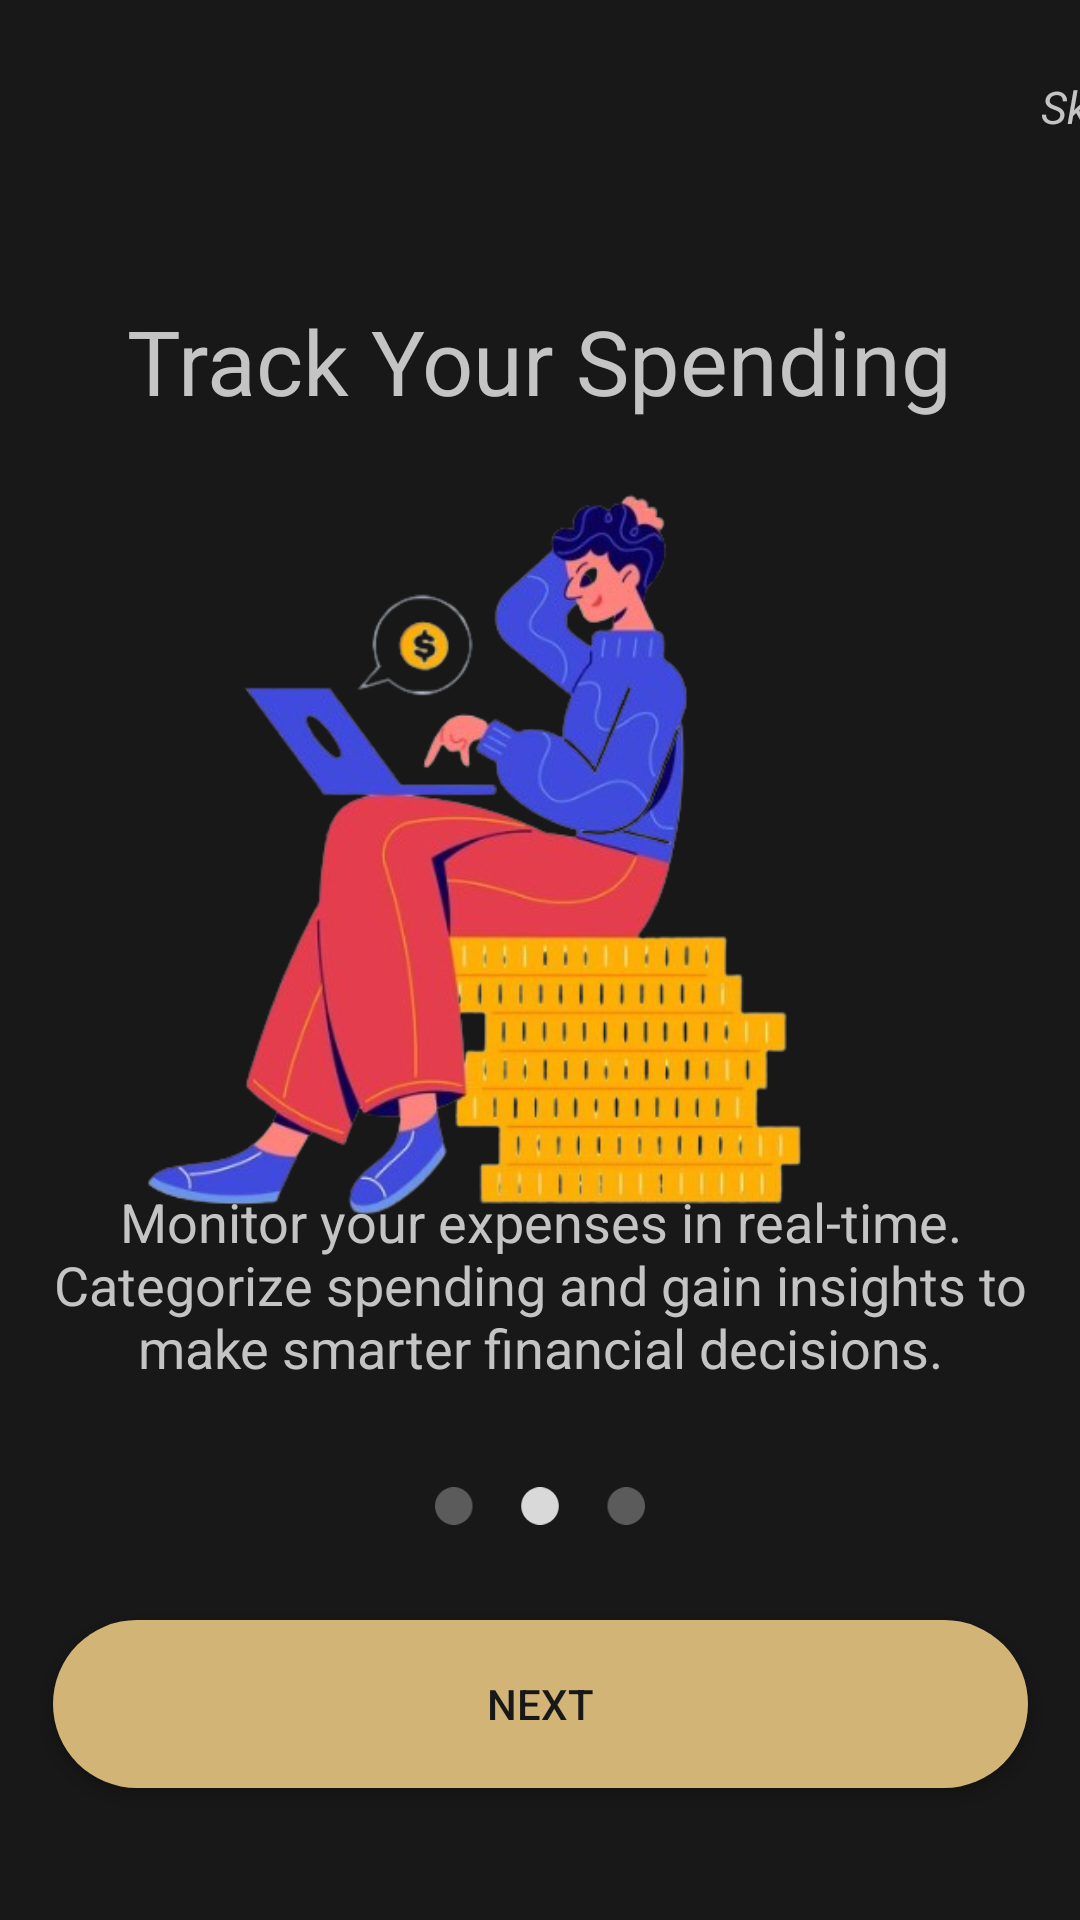

Layout XML and referenced resources for this Android screen:
<!-- AndroidManifest.xml: application theme Theme.SpendSence -->
<!-- res/layout/on_board_02.xml -->
<?xml version="1.0" encoding="utf-8"?>
<androidx.constraintlayout.widget.ConstraintLayout xmlns:android="http://schemas.android.com/apk/res/android"
    xmlns:app="http://schemas.android.com/apk/res-auto"
    xmlns:tools="http://schemas.android.com/tools"
    android:id="@+id/on_broad02"
    android:layout_width="match_parent"
    android:layout_height="match_parent"
    android:background="@color/color01"
    tools:context=".on_board02">


    <TextView
        android:id="@+id/textView"
        android:layout_width="wrap_content"
        android:layout_height="wrap_content"
        android:layout_marginTop="100dp"
        android:text="@string/on_b02_txt"
        android:textColor="@color/white"
        android:textSize="30sp"
        app:layout_constraintEnd_toEndOf="parent"
        app:layout_constraintStart_toStartOf="parent"
        app:layout_constraintTop_toTopOf="parent" />

    <ImageView
        android:id="@+id/imageView2"
        android:layout_width="300dp"
        android:layout_height="300dp"
        android:layout_marginTop="28dp"
        app:layout_constraintBottom_toTopOf="@+id/textView2"
        app:layout_constraintEnd_toEndOf="parent"
        app:layout_constraintHorizontal_bias="0.495"
        app:layout_constraintStart_toStartOf="parent"
        app:layout_constraintTop_toBottomOf="@+id/textView"
        app:layout_constraintVertical_bias="0.536"
        app:srcCompat="@drawable/bording_image_04" />

    <androidx.appcompat.widget.AppCompatButton
        android:id="@+id/button"
        android:layout_width="325dp"
        android:layout_height="56dp"
        android:layout_marginBottom="44dp"
        android:textColor="@color/color01"
        android:background="@drawable/background_btn1"
        android:text="@string/next_btn"
        app:layout_constraintBottom_toBottomOf="parent"
        app:layout_constraintEnd_toEndOf="parent"
        app:layout_constraintStart_toStartOf="parent" />

    <TextView
        android:id="@+id/textView2"
        android:layout_width="354dp"
        android:layout_height="69dp"
        android:layout_marginBottom="76dp"
        android:text="@string/on_b02_des"
        android:textAlignment="center"
        android:textColor="@color/white"
        android:textSize="18sp"
        app:layout_constraintBottom_toTopOf="@+id/button"
        app:layout_constraintEnd_toEndOf="parent"
        app:layout_constraintStart_toStartOf="parent" />

    <LinearLayout
        android:layout_width="415dp"
        android:layout_height="67dp"
        android:orientation="vertical"
        app:layout_constraintBottom_toTopOf="@+id/textView"
        app:layout_constraintEnd_toEndOf="parent"
        app:layout_constraintHorizontal_bias="0.173"
        app:layout_constraintStart_toStartOf="parent"
        app:layout_constraintTop_toTopOf="parent"
        app:layout_constraintVertical_bias="0.011">

        <TextView
            android:id="@+id/textView3"
            android:layout_width="403dp"
            android:layout_height="44dp"
            android:layout_marginTop="25dp"
            android:text="@string/skipbtn"
            android:textAlignment="textEnd"
            android:textColor="@color/white"
            android:textSize="15sp"
            android:textStyle="italic" />
    </LinearLayout>

    <ImageView
        android:id="@+id/imageView3"
        android:layout_width="70dp"
        android:layout_height="20dp"
        app:layout_constraintBottom_toTopOf="@+id/button"
        app:layout_constraintEnd_toEndOf="parent"
        app:layout_constraintStart_toStartOf="parent"
        app:layout_constraintTop_toBottomOf="@+id/textView2"
        app:srcCompat="@drawable/tag02" />

</androidx.constraintlayout.widget.ConstraintLayout>
<!-- resources referenced by this layout -->
<resources>
  <color name="color01">#181818</color>
  <color name="white">#C4C4C4</color>
  <!-- drawable background_btn1 (drawable) -->
  <?xml version="1.0" encoding="utf-8"?>
  <selector xmlns:android="http://schemas.android.com/apk/res/android">
  
      <item>
          <shape android:shape="rectangle">
              <corners android:radius="80dp"/>
              <solid android:color="@color/gold"/>
          </shape>
      </item>
  
  </selector>
  <!-- drawable bording_image_04: png bitmap (drawable, 188104 bytes) -->
  <!-- drawable tag02: png bitmap (drawable, 1410 bytes) -->
  <string name="next_btn">Next</string>
  <string name="on_b02_des">Monitor your expenses in real-time. Categorize spending and gain insights to make smarter financial decisions.</string>
  <string name="on_b02_txt">Track Your Spending</string>
  <string name="skipbtn">Skip &gt;&gt;</string>
  <style name="Theme.SpendSence" parent="Base.Theme.SpendSence" />
  <color name="gold">#D2B476</color>
  <style name="Base.Theme.SpendSence" parent="Theme.Material3.DayNight.NoActionBar">
          
          <item name="colorPrimary">@android:color/white</item>
          <item name="colorPrimaryDark">#181818</item>
          <item name="colorOnPrimary">@android:color/white</item>
          <item name="android:actionBarStyle">@style/ActionBarBlack</item>
          <item name="android:windowTranslucentNavigation">true</item> 
          <item name="android:windowDrawsSystemBarBackgrounds">true</item>
          <item name="android:navigationBarColor">@android:color/transparent</item> 
      </style>
  <style name="ActionBarBlack" parent="Widget.AppCompat.ActionBar.Solid">
          <item name="android:background">#181818</item>
          
      </style>
</resources>
